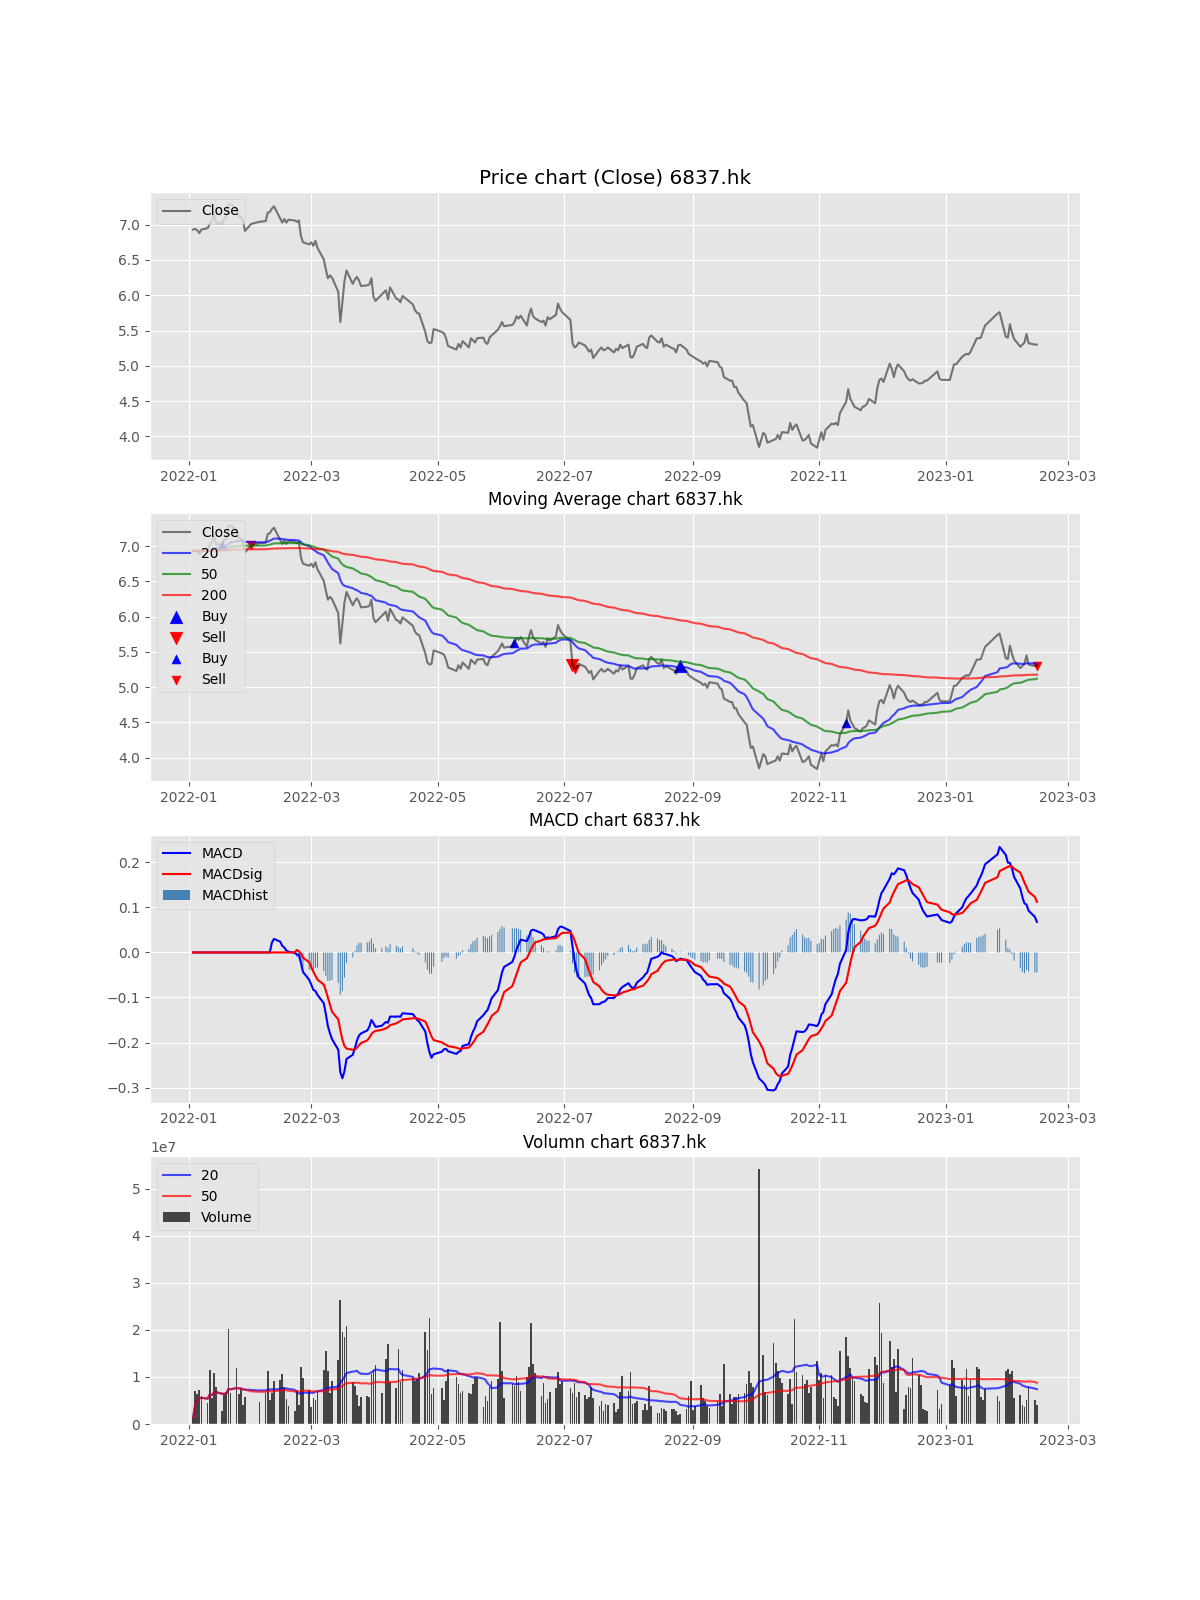

The table this chart was drawn from, first rows:
Date, Open, High, Low, Close, Adj Close, Volume, MACD, MACDsig, MACDhist, EMA, EMA_short, EMA_long, EMA_x, buy_sig, sell_sig, buy_sig_EMA, sell_sig_EMA, Volume_MA_short, Volume_MA_long, buy_sig_adj, sell_sig_adj
2022-01-03, 6.9, 6.96, 6.9, 6.93, 6.5, 1372840, , , , 6.93, 6.93, 6.93, 6.93, , , , , 1372840, 1372840, , 
2022-01-04, 6.92, 7.0, 6.88, 6.94, 6.51, 6938911, , , , 6.932, 6.931, 6.93, 6.93, , , , , 4155876, 4155876, , 
2022-01-05, 6.95, 6.97, 6.86, 6.92, 6.491, 6295700, , , , 6.929, 6.93, 6.93, 6.93, , , , , 4869150, 4869150, , 
2022-01-06, 6.91, 6.94, 6.82, 6.88, 6.453, 7221004, , , , 6.917, 6.925, 6.928, 6.93, , , , , 5457114, 5457114, , 
2022-01-07, 6.89, 6.95, 6.83, 6.93, 6.5, 6024400, , , , 6.92, 6.926, 6.928, 6.93, , , , , 5570571, 5570571, , 
2022-01-10, 6.96, 6.97, 6.88, 6.95, 6.519, 4420284, , , , 6.928, 6.928, 6.929, 6.93, , , , , 5378856, 5378856, , 
2022-01-11, 6.97, 7.09, 6.93, 7.01, 6.575, 11375639, , , , 6.948, 6.936, 6.932, 6.931, , , , , 6235540, 6235540, , 
2022-01-12, 7.05, 7.08, 7.01, 7.05, 6.613, 5425042, , , , 6.974, 6.947, 6.937, 6.932, , , , , 6134228, 6134228, , 
2022-01-13, 7.08, 7.22, 7.08, 7.15, 6.707, 10850001, , , , 7.018, 6.966, 6.945, 6.934, , , , , 6658202, 6658202, , 
2022-01-14, 7.14, 7.14, 7.0, 7.03, 6.594, 7881855, , , , 7.021, 6.972, 6.948, 6.935, , , , , 6780568, 6780568, , 
2022-01-17, 7.03, 7.03, 6.98, 7.01, 6.575, 2866743, , , , 7.018, 6.976, 6.951, 6.936, , , 7.01, , 6424765, 6424765, , 
2022-01-18, 7.03, 7.12, 7.01, 7.09, 6.65, 6218642, , , , 7.036, 6.987, 6.956, 6.937, , , , , 6407588, 6407588, , 
2022-01-19, 7.06, 7.18, 7.03, 7.1, 6.66, 6791458, , , , 7.052, 6.997, 6.962, 6.939, , , , , 6437117, 6437117, , 
2022-01-20, 7.06, 7.34, 7.06, 7.28, 6.829, 20189416, , , , 7.109, 7.024, 6.974, 6.942, , , , , 7419424, 7419424, , 
2022-01-21, 7.27, 7.34, 7.22, 7.29, 6.838, 6620031, , , , 7.154, 7.05, 6.987, 6.946, , , , , 7366131, 7366131, , 
2022-01-24, 7.27, 7.28, 7.1, 7.23, 6.782, 11870425, , , , 7.173, 7.067, 6.996, 6.948, , , , , 7647649, 7647649, , 
2022-01-25, 7.16, 7.2, 7.05, 7.11, 6.669, 6322988, , , , 7.157, 7.071, 7.001, 6.95, , , , , 7569728, 7569728, , 
2022-01-26, 7.1, 7.11, 7.0, 7.11, 6.669, 7466500, , , , 7.146, 7.075, 7.005, 6.952, , , , , 7563993, 7563993, , 
2022-01-27, 7.02, 7.07, 6.95, 7.07, 6.632, 4053600, , , , 7.127, 7.074, 7.008, 6.953, , , , , 7379236, 7379236, , 
2022-01-28, 6.97, 7.02, 6.88, 6.91, 6.482, 5755200, , , , 7.073, 7.059, 7.004, 6.952, , , , , 7298034, 7298034, , 
2022-01-31, 7.01, 7.01, 7.01, 7.01, 6.575, 0, , , , 7.057, 7.054, 7.004, 6.953, , , , 7.01, 7229392, 6950509, , 
2022-02-04, 7.02, 7.12, 7.02, 7.04, 6.604, 4736169, , , , 7.053, 7.053, 7.005, 6.954, , , , , 7119255, 6849857, , 
2022-02-07, 7.02, 7.08, 7.0, 7.05, 6.613, 6535639, , , , 7.052, 7.052, 7.007, 6.955, , , , , 7131252, 6836195, , 
2022-02-08, 7.07, 7.21, 7.07, 7.17, 6.725, 11230800, , , , 7.081, 7.064, 7.014, 6.957, , , , , 7331742, 7019304, , 
2022-02-09, 7.18, 7.21, 7.15, 7.18, 6.735, 5032600, , , , 7.106, 7.075, 7.02, 6.959, , , , , 7282152, 6939835, , 
2022-02-10, 7.19, 7.23, 7.17, 7.23, 6.782, 6491038, 0.02186, , , 7.137, 7.089, 7.028, 6.962, , , , , 7385689, 6922574, , 
2022-02-11, 7.23, 7.34, 7.18, 7.26, 6.81, 9056148, 0.03013, , , 7.168, 7.106, 7.037, 6.965, , , , , 7269715, 7001595, , 
2022-02-14, 7.24, 7.25, 7.06, 7.09, 6.65, 9312660, 0.02407, , , 7.148, 7.104, 7.039, 6.966, , , , , 7464096, 7084133, , 
2022-02-15, 7.11, 7.12, 7.03, 7.03, 6.594, 10638500, 0.01473, , , 7.119, 7.097, 7.039, 6.967, , , , , 7453521, 7206698, , 
2022-02-16, 7.03, 7.12, 6.87, 7.08, 6.641, 7894136, 0.01091, , , 7.109, 7.095, 7.041, 6.968, , , , , 7454135, 7229612, , 
2022-02-17, 7.08, 7.09, 7.0, 7.03, 6.594, 5220800, 0.004135, , , 7.089, 7.089, 7.04, 6.968, , , , , 7571838, 7164812, , 
2022-02-18, 7.03, 7.08, 7.0, 7.07, 6.632, 3823688, 0.00174, , , 7.084, 7.087, 7.041, 6.969, , , , , 7452090, 7060402, , 
2022-02-21, 7.07, 7.09, 7.01, 7.06, 6.622, 2859388, -0.0008915, , , 7.078, 7.085, 7.042, 6.97, , , , , 7255486, 6933098, , 
2022-02-22, 7.02, 7.04, 6.96, 7.04, 6.604, 7275800, -0.004428, 0.00547, -0.009898, 7.069, 7.081, 7.042, 6.971, , , , , 6609806, 6943178, , 
2022-02-23, 6.99, 7.08, 6.99, 7.06, 6.622, 3937135, -0.005646, 0.002979, -0.008625, 7.067, 7.079, 7.043, 6.972, , , , , 6475661, 6857291, , 
2022-02-24, 7.01, 7.01, 6.79, 6.84, 6.416, 12084229, -0.02308, -0.002722, -0.02036, 7.01, 7.056, 7.035, 6.971, , , , , 6486351, 7002484, , 
2022-02-25, 6.85, 6.86, 6.7, 6.75, 6.332, 9734316, -0.04325, -0.01143, -0.03182, 6.945, 7.027, 7.024, 6.968, , , , , 6656917, 7076317, , 
2022-02-28, 6.8, 6.8, 6.65, 6.72, 6.303, 7214360, -0.06081, -0.02188, -0.03893, 6.889, 6.998, 7.012, 6.966, , , , , 6644310, 7079950, , 
2022-03-01, 6.7, 6.79, 6.68, 6.75, 6.332, 3538559, -0.07157, -0.03227, -0.0393, 6.854, 6.974, 7.002, 6.964, , , , , 6618558, 6989145, , 
2022-03-02, 6.7, 6.77, 6.66, 6.7, 6.285, 5482400, -0.08299, -0.04279, -0.04021, 6.816, 6.948, 6.99, 6.961, , , , , 6604918, 6951476, , 
2022-03-03, 6.7, 6.85, 6.7, 6.77, 6.35, 5177562, -0.08562, -0.0516, -0.03402, 6.804, 6.931, 6.981, 6.959, , , , , 6863796, 6908210, , 
2022-03-04, 6.72, 6.72, 6.64, 6.67, 6.256, 6714043, -0.09438, -0.06035, -0.03402, 6.771, 6.906, 6.969, 6.956, , , , , 6962690, 6903587, , 
2022-03-07, 6.62, 6.62, 6.48, 6.51, 6.106, 11386697, -0.1125, -0.07097, -0.04151, 6.705, 6.868, 6.951, 6.952, , , , , 7205243, 7007845, , 
2022-03-08, 6.51, 6.53, 6.36, 6.37, 5.975, 15429434, -0.1362, -0.08421, -0.05199, 6.622, 6.821, 6.928, 6.946, , , , , 7415175, 7199245, , 
2022-03-09, 6.39, 6.45, 6.05, 6.24, 5.853, 11211687, -0.1633, -0.1002, -0.06307, 6.526, 6.766, 6.901, 6.939, , , , , 7724129, 7288410, , 
2022-03-10, 6.41, 6.41, 6.24, 6.28, 5.891, 6527576, -0.1795, -0.1162, -0.06329, 6.465, 6.719, 6.877, 6.933, , , , , 7725956, 7271870, , 
2022-03-11, 6.23, 6.32, 6.14, 6.25, 5.863, 9221743, -0.1925, -0.1316, -0.06091, 6.411, 6.675, 6.852, 6.926, , , , , 7734236, 7313357, , 
2022-03-14, 6.22, 6.23, 6.01, 6.05, 5.675, 13689330, -0.216, -0.1486, -0.06747, 6.321, 6.615, 6.821, 6.917, , , , , 7953069, 7446190, , 
2022-03-15, 5.98, 6.0, 5.57, 5.62, 5.272, 26283580, -0.2656, -0.1721, -0.09351, 6.146, 6.52, 6.774, 6.904, , , , , 8735323, 7830626, , 
2022-03-16, 5.68, 5.97, 5.56, 5.9, 5.534, 19452223, -0.2795, -0.1936, -0.08582, 6.084, 6.461, 6.739, 6.894, , , , , 9313228, 8063058, , 
2022-03-17, 6.05, 6.2, 5.94, 6.2, 5.816, 18451600, -0.2636, -0.2077, -0.05596, 6.113, 6.436, 6.718, 6.887, , , , , 9974768, 8404634, , 
2022-03-18, 6.15, 6.35, 6.04, 6.35, 5.956, 20862574, -0.2365, -0.2135, -0.02302, 6.172, 6.428, 6.704, 6.882, , , , , 10826712, 8683107, , 
2022-03-21, 6.33, 6.33, 6.13, 6.16, 5.778, 9010513, -0.2274, -0.2163, -0.01116, 6.169, 6.403, 6.682, 6.875, , , , , 11134268, 8737403, , 
2022-03-22, 6.14, 6.23, 6.12, 6.22, 5.834, 8152000, -0.213, -0.2156, 0.002598, 6.182, 6.385, 6.664, 6.868, 6.22, , , , 11178078, 8756023, , 
2022-03-23, 6.22, 6.27, 6.2, 6.26, 5.872, 6237155, -0.1961, -0.2117, 0.01557, 6.201, 6.373, 6.648, 6.862, , , , , 11293079, 8760278, , 
2022-03-24, 6.23, 6.25, 6.16, 6.21, 5.825, 3864879, -0.1846, -0.2063, 0.02166, 6.204, 6.358, 6.631, 6.856, , , , , 10882112, 8749170, , 
2022-03-25, 6.24, 6.31, 6.09, 6.13, 5.75, 5682500, -0.1798, -0.201, 0.02118, 6.185, 6.336, 6.612, 6.848, , , , , 10679521, 8635307, , 
2022-03-28, 6.11, 6.18, 6.0, 6.14, 5.759, 5866400, -0.1732, -0.1954, 0.02224, 6.174, 6.317, 6.593, 6.841, , , , , 10612123, 8644134, , 
2022-03-29, 6.14, 6.18, 6.1, 6.15, 5.769, 5657200, -0.1652, -0.1894, 0.02415, 6.168, 6.301, 6.576, 6.835, , , , , 10718055, 8540278, , 
2022-03-30, 6.18, 6.3, 6.16, 6.24, 5.853, 10703800, -0.15, -0.1815, 0.0315, 6.186, 6.296, 6.563, 6.829, , , , , 10979125, 8596717, , 
... 214 more rows
